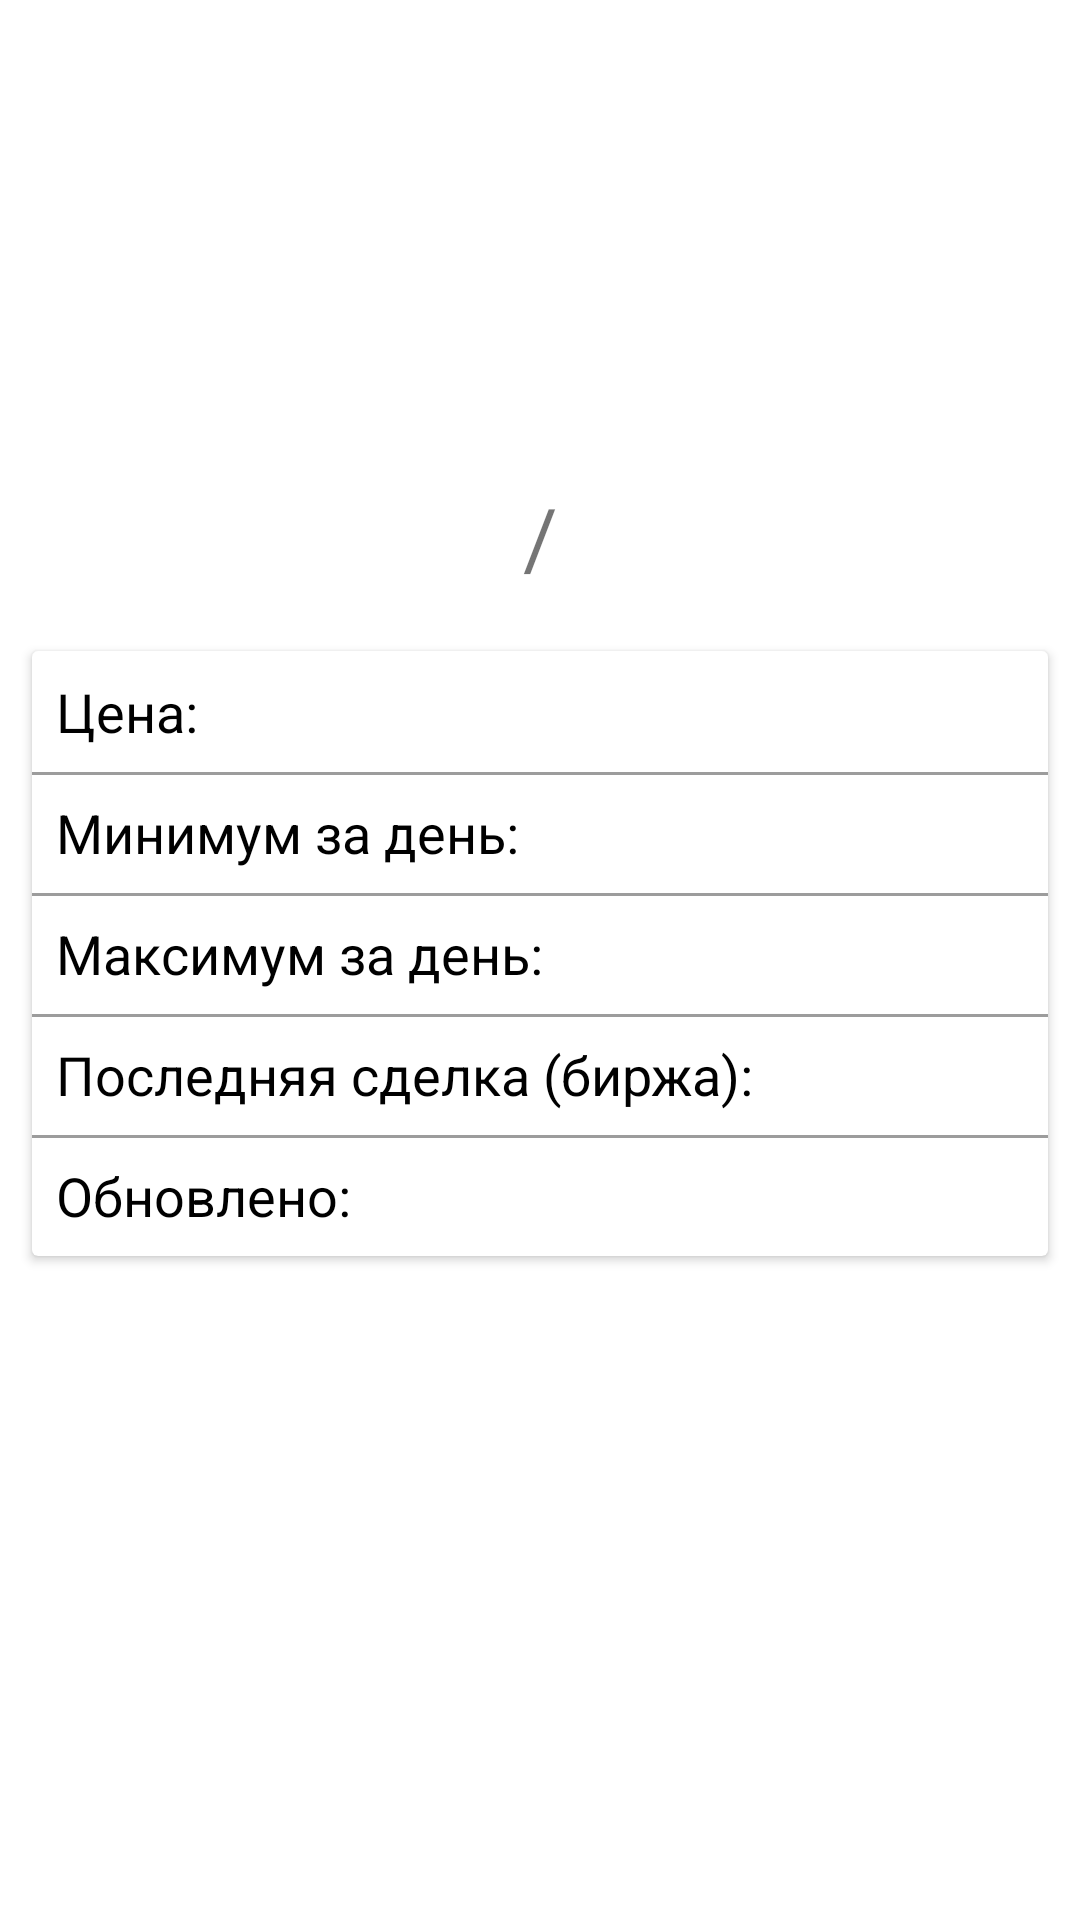

The Android layout XML behind this screen, and the referenced resources:
<!-- AndroidManifest.xml: application theme Theme.PakadCripto -->
<!-- res/layout/activity_coin_detail.xml -->
<?xml version="1.0" encoding="utf-8"?>
<androidx.constraintlayout.widget.ConstraintLayout xmlns:android="http://schemas.android.com/apk/res/android"
    xmlns:app="http://schemas.android.com/apk/res-auto"
    xmlns:tools="http://schemas.android.com/tools"
    android:layout_width="match_parent"
    android:layout_height="match_parent"
    tools:context=".CoinDetailActivity">

    <ImageView
        android:id="@+id/ivLogoCoin"
        android:layout_width="120dp"
        android:layout_height="120dp"
        android:layout_margin="16dp"
        app:layout_constraintEnd_toEndOf="parent"
        app:layout_constraintStart_toStartOf="parent"
        app:layout_constraintTop_toTopOf="parent"
        tools:src="@mipmap/ic_launcher" />

    <TextView
        android:id="@+id/tvFromSymbol"
        android:layout_width="wrap_content"
        android:layout_height="wrap_content"
        android:textColor="@android:color/holo_purple"
        android:textSize="28sp"
        app:layout_constraintBottom_toBottomOf="@id/tvSlash"
        app:layout_constraintEnd_toStartOf="@id/tvSlash"
        app:layout_constraintTop_toTopOf="@id/tvSlash"
        tools:text="BTC" />

    <TextView
        android:id="@+id/tvSlash"
        android:layout_width="wrap_content"
        android:layout_height="wrap_content"
        android:layout_marginTop="16dp"
        android:padding="8dp"
        android:text="@string/slash"
        android:textSize="28sp"
        app:layout_constraintEnd_toEndOf="parent"
        app:layout_constraintStart_toStartOf="parent"
        app:layout_constraintTop_toBottomOf="@id/ivLogoCoin" />

    <TextView
        android:id="@+id/tvToSymbol"
        android:layout_width="wrap_content"
        android:layout_height="wrap_content"
        android:textColor="@android:color/holo_blue_dark"
        android:textSize="28sp"
        app:layout_constraintBottom_toBottomOf="@id/tvSlash"
        app:layout_constraintStart_toEndOf="@id/tvSlash"
        app:layout_constraintTop_toTopOf="@id/tvSlash"
        tools:text="USD" />

    <androidx.cardview.widget.CardView
        android:layout_width="match_parent"
        android:layout_height="wrap_content"
        android:layout_margin="8dp"
        app:cardUseCompatPadding="true"
        app:layout_constraintTop_toBottomOf="@id/tvSlash">

        <androidx.constraintlayout.widget.ConstraintLayout
            android:layout_width="match_parent"
            android:layout_height="wrap_content"
            android:paddingTop="8dp"
            android:paddingBottom="8dp">

            <TextView
                android:id="@+id/tvPriceLabel"
                android:layout_width="wrap_content"
                android:layout_height="wrap_content"
                android:paddingStart="8dp"
                android:paddingEnd="8dp"
                android:text="@string/price_label"
                android:textColor="#000"
                android:textSize="18sp"
                app:layout_constraintStart_toStartOf="parent"
                app:layout_constraintTop_toTopOf="parent" />

            <TextView
                android:id="@+id/tvPrice"
                android:layout_width="wrap_content"
                android:layout_height="wrap_content"
                android:layout_marginStart="8dp"
                android:textColor="#000"
                android:textSize="18sp"
                app:layout_constraintStart_toEndOf="@id/tvPriceLabel"
                app:layout_constraintTop_toTopOf="parent"
                tools:text="7352.5" />

            <View
                android:layout_width="match_parent"
                android:layout_height="1dp"
                android:layout_marginTop="8dp"
                android:background="#63000000"
                app:layout_constraintTop_toBottomOf="@id/tvPriceLabel" />

            <TextView
                android:id="@+id/tvMinPriceLabel"
                android:layout_width="wrap_content"
                android:layout_height="wrap_content"
                android:layout_marginTop="16dp"
                android:paddingStart="8dp"
                android:paddingEnd="8dp"
                android:text="@string/min_price_label"
                android:textColor="#000"
                android:textSize="18sp"
                app:layout_constraintStart_toStartOf="parent"
                app:layout_constraintTop_toBottomOf="@id/tvPriceLabel" />

            <TextView
                android:id="@+id/tvMinPrice"
                android:layout_width="wrap_content"
                android:layout_height="wrap_content"
                android:layout_marginStart="8dp"
                android:layout_marginTop="16dp"
                android:textColor="@android:color/holo_red_dark"
                android:textSize="18sp"
                app:layout_constraintStart_toEndOf="@id/tvMinPriceLabel"
                app:layout_constraintTop_toBottomOf="@id/tvPriceLabel"
                tools:text="7110.0" />

            <View
                android:layout_width="match_parent"
                android:layout_height="1dp"
                android:layout_marginTop="8dp"
                android:background="#63000000"
                app:layout_constraintTop_toBottomOf="@id/tvMinPriceLabel" />

            <TextView
                android:id="@+id/tvMaxPriceLabel"
                android:layout_width="wrap_content"
                android:layout_height="wrap_content"
                android:layout_marginTop="16dp"
                android:paddingStart="8dp"
                android:paddingEnd="8dp"
                android:text="@string/max_price_label"
                android:textColor="#000"
                android:textSize="18sp"
                app:layout_constraintStart_toStartOf="parent"
                app:layout_constraintTop_toBottomOf="@id/tvMinPriceLabel" />

            <TextView
                android:id="@+id/tvMaxPrice"
                android:layout_width="wrap_content"
                android:layout_height="wrap_content"
                android:layout_marginStart="8dp"
                android:layout_marginTop="16dp"
                android:textColor="@android:color/holo_green_dark"
                android:textSize="18sp"
                app:layout_constraintStart_toEndOf="@id/tvMaxPriceLabel"
                app:layout_constraintTop_toBottomOf="@id/tvMinPriceLabel"
                tools:text="7820.1" />

            <View
                android:layout_width="match_parent"
                android:layout_height="1dp"
                android:layout_marginTop="8dp"
                android:background="#63000000"
                app:layout_constraintTop_toBottomOf="@id/tvMaxPriceLabel" />

            <TextView
                android:id="@+id/tvLastMarketLabel"
                android:layout_width="wrap_content"
                android:layout_height="wrap_content"
                android:layout_marginTop="16dp"
                android:paddingStart="8dp"
                android:paddingEnd="8dp"
                android:text="@string/last_market_label"
                android:textColor="#000"
                android:textSize="18sp"
                app:layout_constraintStart_toStartOf="parent"
                app:layout_constraintTop_toBottomOf="@id/tvMaxPriceLabel" />

            <TextView
                android:id="@+id/tvLastMarket"
                android:layout_width="wrap_content"
                android:layout_height="wrap_content"
                android:layout_marginStart="8dp"
                android:layout_marginTop="16dp"
                android:textColor="#000"
                android:textSize="18sp"
                app:layout_constraintStart_toEndOf="@id/tvLastMarketLabel"
                app:layout_constraintTop_toBottomOf="@id/tvMaxPriceLabel"
                tools:text="Bitfinex" />

            <View
                android:layout_width="match_parent"
                android:layout_height="1dp"
                android:layout_marginTop="8dp"
                android:background="#63000000"
                app:layout_constraintTop_toBottomOf="@id/tvLastMarketLabel" />

            <TextView
                android:id="@+id/tvLastUpdateLabel"
                android:layout_width="wrap_content"
                android:layout_height="wrap_content"
                android:layout_marginTop="16dp"
                android:paddingStart="8dp"
                android:paddingEnd="8dp"
                android:text="@string/last_updated_label"
                android:textColor="#000"
                android:textSize="18sp"
                app:layout_constraintStart_toStartOf="parent"
                app:layout_constraintTop_toBottomOf="@id/tvLastMarketLabel" />

            <TextView
                android:id="@+id/tvLastUpdate"
                android:layout_width="wrap_content"
                android:layout_height="wrap_content"
                android:layout_marginStart="8dp"
                android:layout_marginTop="16dp"
                android:textColor="#000"
                android:textSize="18sp"
                app:layout_constraintStart_toEndOf="@id/tvLastUpdateLabel"
                app:layout_constraintTop_toBottomOf="@id/tvLastMarket"
                tools:text="21:05:16" />

        </androidx.constraintlayout.widget.ConstraintLayout>

    </androidx.cardview.widget.CardView>

</androidx.constraintlayout.widget.ConstraintLayout>
<!-- resources referenced by this layout -->
<resources>
  <string name="last_market_label">Последняя сделка (биржа):</string>
  <string name="last_updated_label">Обновлено:</string>
  <string name="max_price_label">Максимум за день:</string>
  <string name="min_price_label">Минимум за день:</string>
  <string name="price_label">Цена:</string>
  <string name="slash">/</string>
  <style name="Theme.PakadCripto" parent="Theme.MaterialComponents.DayNight.NoActionBar">
          
          <item name="colorPrimary">@color/black</item>
          <item name="colorPrimaryVariant">@color/black</item>
          <item name="colorOnPrimary">@color/white</item>
          
          <item name="colorSecondary">@color/teal_200</item>
          <item name="colorSecondaryVariant">@color/teal_700</item>
          <item name="colorOnSecondary">@color/black</item>
          
          <item name="android:statusBarColor" tools:targetApi="l">?attr/colorPrimaryVariant</item>
          
      </style>
  <!-- not gathered from this repository: default colours our renderer supplied (Android Studio template values) -->
  <color name="teal_200">#FF03DAC5</color>
  <color name="teal_700">#FF018786</color>
  <color name="black">#FF000000</color>
  <color name="white">#FFFFFFFF</color>
</resources>
